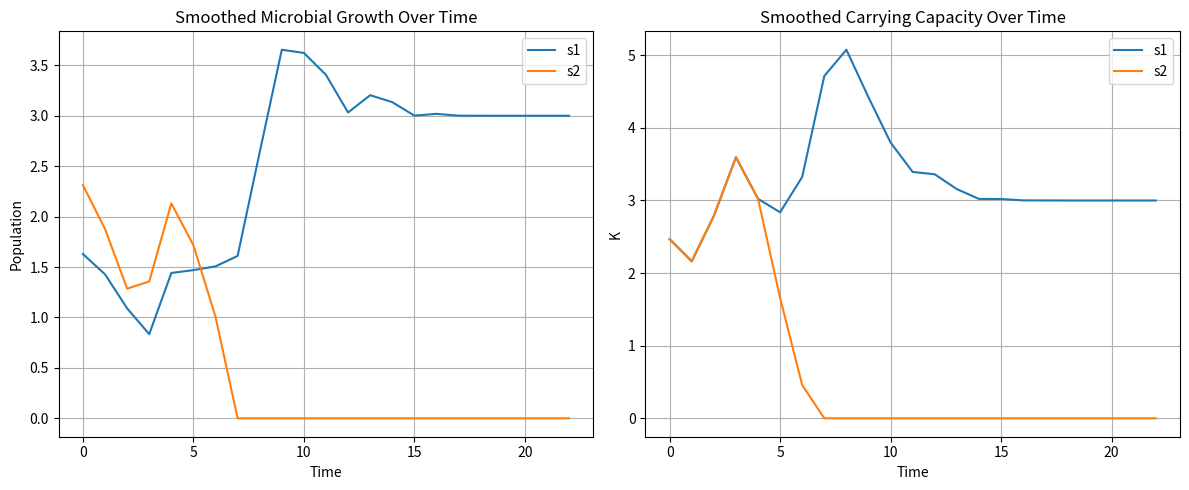

Write the Python code that produced this figure.
import matplotlib.pyplot as plt
import numpy as np

# Define our classes
class Microbe:
    def __init__(self, name, initial_population, growth_rate, required_resources, produced_resources, toxins):
        # Set up initial values
        self.name = name
        self.population = initial_population
        self.growth_rate = growth_rate
        self.required_resources = required_resources
        self.produced_resources = produced_resources
        self.toxins = toxins

        # Set up arrays to keep track of history (for graphing :3)
        self.pop_history = []
        self.k_history = []

        # List of competitors to calculate competition coefficients
        self.competitors = {}

    def compute_growth(self, k_resources):
        # k_resources should be the carrying capacity of each resource
        # Find the limiting factor in the available resources
        min_k = min(k_resources[res] for res in self.required_resources)

        # If the population is going extinct, avoid div by 0
        if(min_k == 0):
            return(self.growth_rate * -.1 * self.population)

        growth = (self.growth_rate * self.population) * (min_k - self.population) / min_k
        return growth
    
    def update_population(self, new_pop):
        self.pop_history.append(self.population)
        self.population = max(0, self.population + new_pop)

class Environment:
    def __init__(self, initial_resources, resource_refresh_rate):
        self.resources = initial_resources
        self.resource_refresh_rate = resource_refresh_rate

        self.resource_history = {res: [] for res in initial_resources}

    def compute_carry_capacity(self, microbe):
        k_resources = {}

        for res in self.resources:
            resource_consumption = microbe.required_resources.get(res, 0)  # Per microbe consumption

            if(microbe.population == 0):
                k_resources[res] = 0
            elif resource_consumption == 0:
                k_resources[res] = float('inf')  # If the microbe doesn't use this resource, no limit
            else:
                k_resources[res] = self.resources[res] / resource_consumption  # Correct formula

        return k_resources

    
    def update_resources(self, microbes):
        for res in self.resources:
            # Log resources
            self.resource_history[res].append(self.resources[res])

            # update resource usage
            total_consumed = sum(m.population * m.required_resources.get(res, 0) for m in microbes)
            self.resources[res] = max(0, self.resources[res] - total_consumed + self.resource_refresh_rate.get(res, 0))

env = Environment(
    initial_resources={"Oxygen": 4},
    resource_refresh_rate={"Oxygen": 3}
)

microbes = [
    Microbe("s1", 1, 1.01, {"Oxygen": 1}, {}, {}),
    Microbe("s2", 2, 1.02, {"Oxygen": 1}, {}, {})
]

# Calculate competition coefficients for microbes

# Begin simulation
time_steps = 25

for time in range(time_steps):
    for microbe in microbes:
        # Calculate carrying capacity
        k_resources = env.compute_carry_capacity(microbe)
        min_k = min(k_resources[res] for res in microbe.required_resources)

        # Log carrying capacity
        microbe.k_history.append(min_k)

        # Calculate new microbe population
        pop_change = microbe.compute_growth(k_resources)
        microbe.update_population(pop_change)

    # Mass update resources
    env.update_resources(microbes)

    # Break if no more resources
    if(all(val <= 0 for val in env.resources.values())):
        break

def moving_average(data, window_size=5):
    return np.convolve(data, np.ones(window_size)/window_size, mode='valid')

fig, ax = plt.subplots(1, 2, figsize=(12, 5))
window_size=3

# Microbes
for microbe in microbes:
    smoothed_pop = moving_average(microbe.pop_history, window_size)
    ax[0].plot(range(len(smoothed_pop)), smoothed_pop, label=microbe.name)

ax[0].set_xlabel("Time")
ax[0].set_ylabel("Population")
ax[0].set_title("Smoothed Microbial Growth Over Time")
ax[0].legend()
ax[0].grid()

# Carrying capacity
for microbe in microbes:
    smoothed_k = moving_average(microbe.k_history, window_size)
    ax[1].plot(range(len(smoothed_k)), smoothed_k, label=microbe.name)

ax[1].set_xlabel("Time")
ax[1].set_ylabel("K")
ax[1].set_title("Smoothed Carrying Capacity Over Time")
ax[1].legend()
ax[1].grid()

plt.tight_layout()
plt.show()